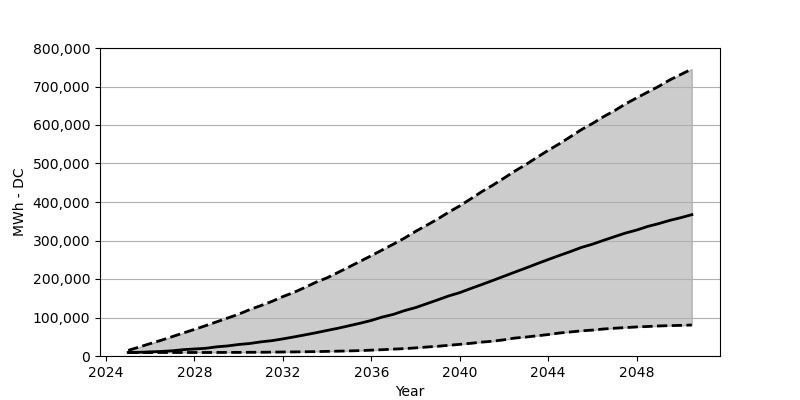

The file beside this chart, header and first rows:
Date, Low, Base, High
2025-01, 9069, 9232, 14543
2025-07, 9069, 9641, 23285
2026-01, 9069, 10785, 32273
2026-07, 9069, 11847, 40933
2027-01, 9069, 13563, 50411
2027-07, 9069, 16504, 59807
2028-01, 9151, 18220, 69121
2028-07, 9151, 19936, 78680
2029-01, 9232, 23776, 88730
2029-07, 9314, 26145, 98534
2030-01, 9396, 29903, 108584
2030-07, 9641, 32436, 120512
2031-01, 9723, 36685, 130889
2031-07, 10050, 39790, 141674
2032-01, 10376, 44447, 154338
2032-07, 10621, 49512, 165204
2033-01, 10948, 54905, 178277
2033-07, 11438, 60379, 191676
2034-01, 12010, 66425, 203115
2034-07, 12582, 72144, 217168
2035-01, 13236, 78680, 231547
2035-07, 14053, 85135, 246009
2036-01, 15197, 92407, 260552
2036-07, 16341, 101149, 275585
2037-01, 17893, 108175, 290619
2037-07, 19119, 117816, 306224
2038-01, 21079, 125741, 323709
2038-07, 23285, 135628, 339396
2039-01, 25246, 145759, 355736
2039-07, 27779, 155972, 373466
2040-01, 30312, 164551, 389970
2040-07, 33008, 175335, 408272
2041-01, 36113, 185712, 427063
2041-07, 38482, 196251, 443813
2042-01, 42159, 207200, 462114
2042-07, 46653, 217985, 480497
2043-01, 49185, 228769, 497655
2043-07, 52535, 239718, 516038
2044-01, 55722, 250503, 534177
2044-07, 59643, 260961, 551007
2045-01, 62421, 271173, 569391
2045-07, 65281, 281877, 587774
2046-01, 67324, 290374, 603870
2046-07, 70101, 300260, 621436
2047-01, 72144, 309983, 637205
2047-07, 73860, 319297, 654771
2048-01, 75494, 327059, 670458
2048-07, 76638, 336454, 685328
2049-01, 78027, 343889, 700443
2049-07, 78844, 352223, 717029
2050-01, 79579, 359331, 731327
2050-07, 80478, 367093, 745380
